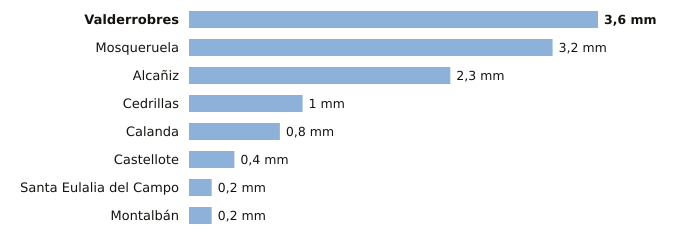

The data file committed next to this chart (first rows):
estacion, provincia, indicativo, mm_6_dias_anteriores, mm_hoy, mm_7_dias, horas_de_hoy
Valderrobres, Teruel, 9935X, 3.6, 0.0, 3.6, 1
Mosqueruela, Teruel, 8486X, 3.2, 0.0, 3.2, 1
Alcañiz, Teruel, 9573X, 2.3, 0.0, 2.3, 1
Cedrillas, Teruel, 8458X, 1.0, 0.0, 1.0, 1
Calanda, Teruel, 9569A, 0.8, 0.0, 0.8, 1
Castellote, Teruel, 9561X, 0.4, 0.0, 0.4, 1
Santa Eulalia del Campo, Teruel, 9374X, 0.2, 0.0, 0.2, 1
Montalbán, Teruel, 9531Y, 0.2, 0.0, 0.2, 1
